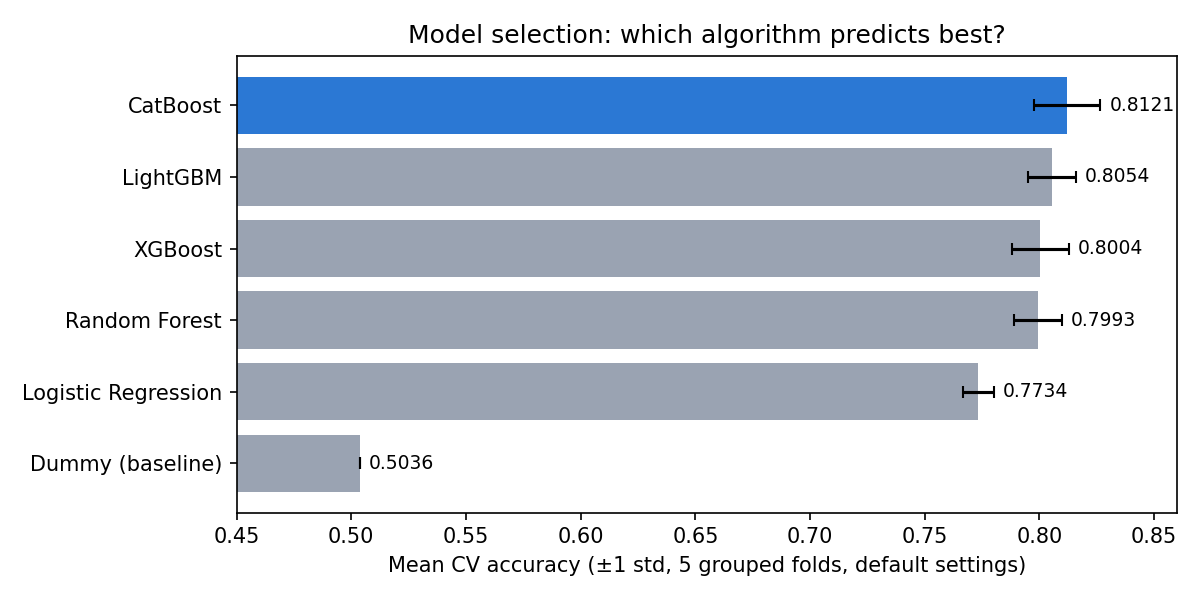

Data behind this chart, as committed beside it:
model, cv_accuracy, std, f1, roc_auc, train_accuracy, overfit_gap_pts, fit_sec_per_fold, best_wins_folds, vs_best
CatBoost, 0.8121, 0.0145, 0.8149, 0.9029, 0.8624, 5.036, 19.58, -, best
LightGBM, 0.8054, 0.0103, 0.8063, 0.8976, 0.9095, 10.4, 0.1004, 4/5, close, not significant (p=0.080)
XGBoost, 0.8004, 0.0124, 0.8, 0.8929, 0.9565, 15.61, 0.1665, 5/5, clearly lower (p=0.023)
Random Forest, 0.7993, 0.0104, 0.7928, 0.8837, 0.9997, 20.05, 0.4679, 5/5, clearly lower (p=0.013)
Logistic Regression, 0.7734, 0.0068, 0.7777, 0.8518, 0.7762, 0.2839, 0.0294, 5/5, clearly lower (p=0.001)
Dummy (baseline), 0.5036, 0.0, 0.6699, 0.5, 0.5036, -0.0, 0.0111, 5/5, clearly lower (p=0.000)
